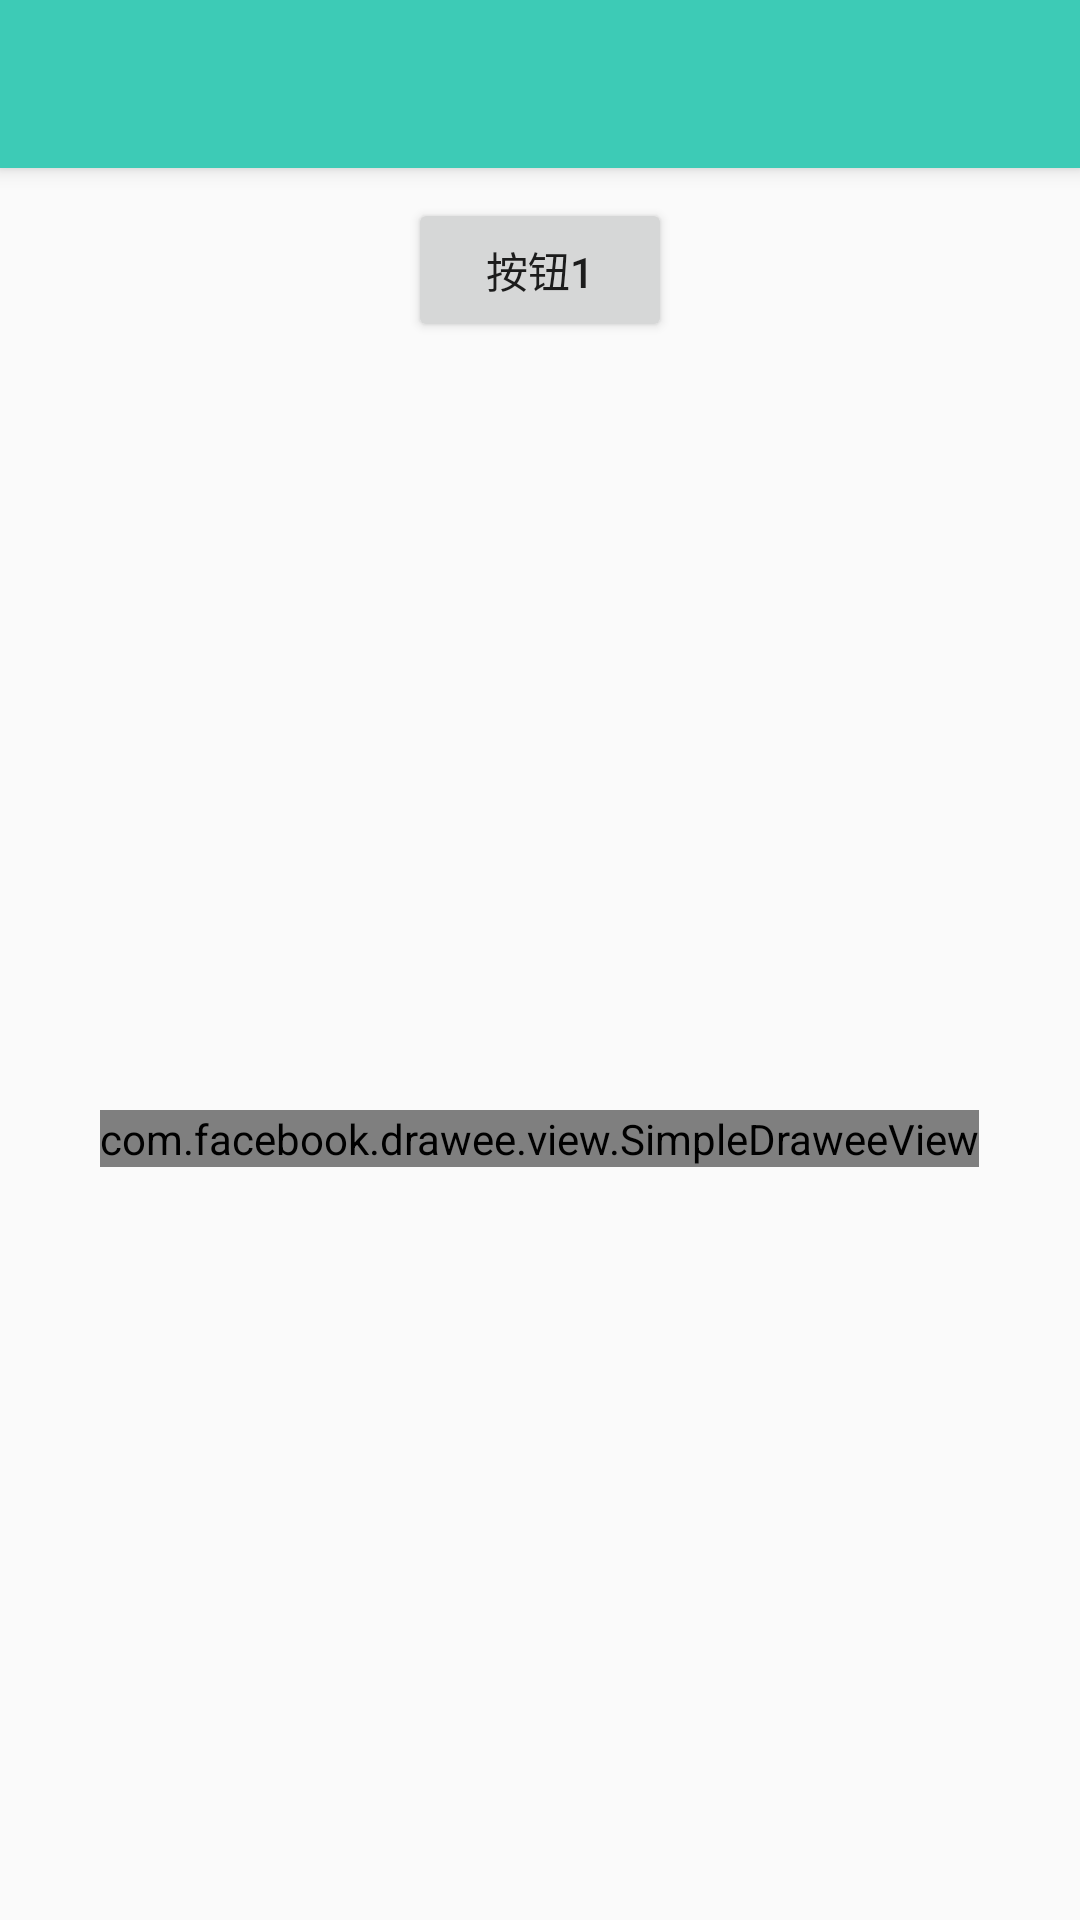

Here is an Android app screen rendered from its layout file. Give the layout XML and the strings, colors and styles it references.
<!-- AndroidManifest.xml: application theme AppTheme_Light -->
<!-- res/layout/activity_simple_fragment.xml -->
<?xml version="1.0" encoding="utf-8"?>
<android.support.design.widget.CoordinatorLayout xmlns:android="http://schemas.android.com/apk/res/android"
    android:id="@+id/activity_root"
    android:layout_width="match_parent"
    android:layout_height="match_parent"
    android:orientation="vertical">

    <android.support.design.widget.AppBarLayout
        android:layout_width="match_parent"
        android:layout_height="wrap_content">

        <android.support.v7.widget.Toolbar
            android:id="@+id/simple_page_toolbar"
            android:layout_width="match_parent"
            android:layout_height="@dimen/toolbar_hight" />
    </android.support.design.widget.AppBarLayout>

    <FrameLayout
        android:id="@+id/simple_page_container"
        android:layout_width="match_parent"
        android:layout_height="wrap_content"
        android:layout_marginTop="@dimen/toolbar_hight">

        <LinearLayout
            android:layout_width="match_parent"
            android:layout_height="match_parent"
            android:gravity="center"
            android:orientation="vertical"
            android:padding="10dp">

            <Button
                android:id="@+id/test_btn"
                android:layout_width="wrap_content"
                android:layout_height="wrap_content"
                android:text="按钮1" />

            <ImageView
                android:id="@+id/test_iv"
                android:layout_width="200dp"
                android:layout_height="200dp"
                android:layout_marginTop="@dimen/toolbar_hight" />

            <com.facebook.drawee.view.SimpleDraweeView
                android:id="@+id/my_image_view"
                android:layout_width="wrap_content"
                android:layout_height="wrap_content" />
        </LinearLayout>
    </FrameLayout>

</android.support.design.widget.CoordinatorLayout>
<!-- resources referenced by this layout -->
<resources>
  <dimen name="toolbar_hight">56dp</dimen>
  <style name="AppTheme_Light" parent="AppTheme_Light.Base" />
  <style name="AppTheme_Light.Base" parent="@style/Theme.AppCompat.Light.NoActionBar">
          
          <item name="colorPrimary">@color/colorPrimary_Light</item>
          <item name="colorPrimaryDark">@color/colorPrimaryDark_Light</item>
          <item name="colorAccent">@color/colorAccent_Light</item>
          <item name="search_icon">@drawable/ic_search_black_36dp</item>
          <item name="line_color">@color/day_line_color</item>
      </style>
  <color name="colorPrimary_Light">#3dcbb6</color>
  <color name="colorPrimaryDark_Light">#2c9d8c</color>
  <color name="colorAccent_Light">#ff7c40</color>
</resources>
